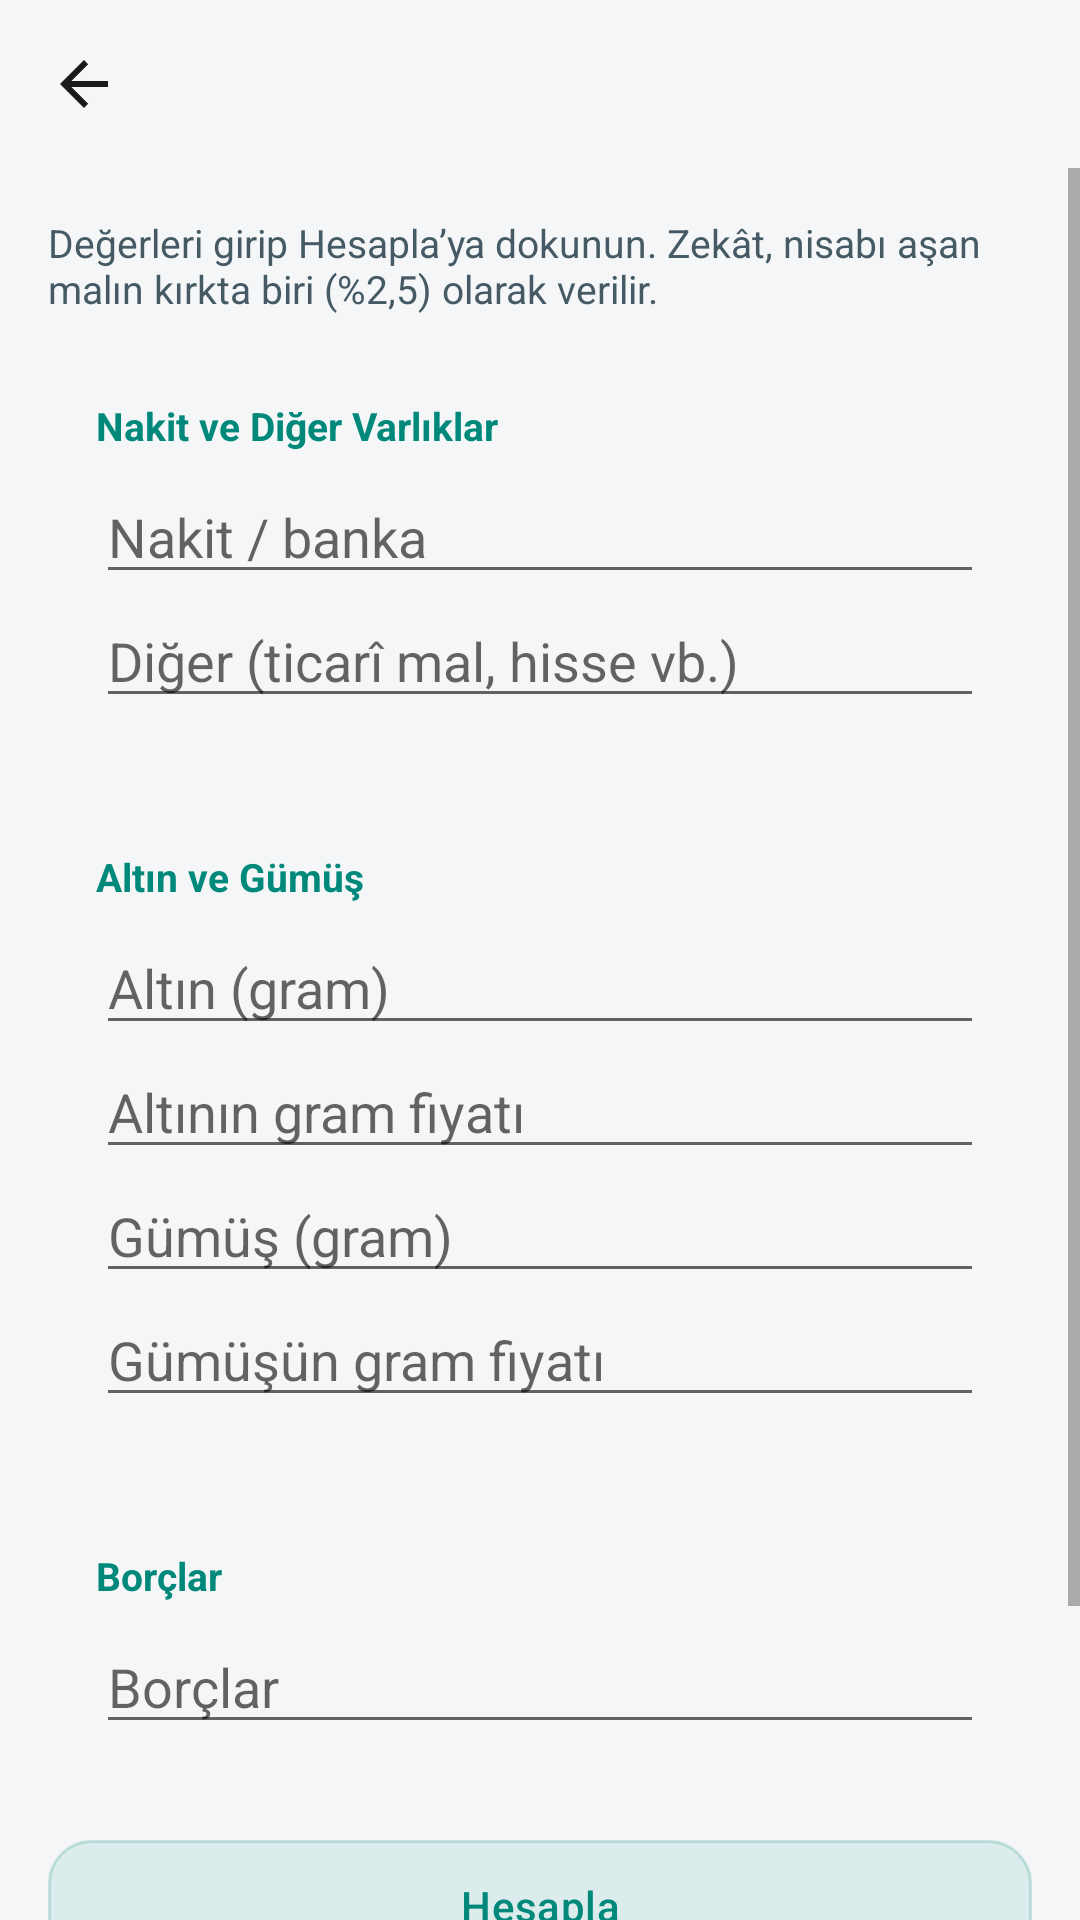

Write the Android layout XML for this screen, with the resource values it uses.
<!-- AndroidManifest.xml: application theme Theme.Qibla -->
<!-- res/layout/activity_zakat.xml -->
<?xml version="1.0" encoding="utf-8"?>
<LinearLayout xmlns:android="http://schemas.android.com/apk/res/android"
    xmlns:app="http://schemas.android.com/apk/res-auto"
    android:layout_width="match_parent"
    android:layout_height="match_parent"
    android:background="@color/bg"
    android:orientation="vertical">

    <androidx.appcompat.widget.Toolbar
        android:id="@+id/zakatToolbar"
        android:layout_width="match_parent"
        android:layout_height="?attr/actionBarSize"
        android:background="@color/bg"
        app:navigationIcon="?attr/homeAsUpIndicator"
        app:theme="@style/Theme.Qibla.Toolbar"
        app:titleTextColor="@color/text_primary" />

    <ScrollView
        android:layout_width="match_parent"
        android:layout_height="0dp"
        android:layout_weight="1"
        android:fillViewport="true">

        <LinearLayout
            android:layout_width="match_parent"
            android:layout_height="wrap_content"
            android:orientation="vertical"
            android:padding="16dp">

            <TextView
                android:layout_width="match_parent"
                android:layout_height="wrap_content"
                android:paddingBottom="12dp"
                android:text="@string/zk_hint"
                android:textColor="@color/text_dim"
                android:textSize="13sp" />

            <LinearLayout
                android:layout_width="match_parent"
                android:layout_height="wrap_content"
                android:background="@drawable/panel_bg"
                android:orientation="vertical"
                android:padding="16dp">

                <TextView
                    android:layout_width="match_parent"
                    android:layout_height="wrap_content"
                    android:paddingBottom="6dp"
                    android:text="@string/zk_sec_cash"
                    android:textColor="@color/accent"
                    android:textSize="13sp"
                    android:textStyle="bold" />

                <EditText
                    android:id="@+id/zNakit"
                    android:layout_width="match_parent"
                    android:layout_height="wrap_content"
                    android:hint="@string/zk_nakit"
                    android:inputType="numberDecimal" />

                <EditText
                    android:id="@+id/zDiger"
                    android:layout_width="match_parent"
                    android:layout_height="wrap_content"
                    android:hint="@string/zk_diger"
                    android:inputType="numberDecimal" />
            </LinearLayout>

            <LinearLayout
                android:layout_width="match_parent"
                android:layout_height="wrap_content"
                android:layout_marginTop="12dp"
                android:background="@drawable/panel_bg"
                android:orientation="vertical"
                android:padding="16dp">

                <TextView
                    android:layout_width="match_parent"
                    android:layout_height="wrap_content"
                    android:paddingBottom="6dp"
                    android:text="@string/zk_sec_metal"
                    android:textColor="@color/accent"
                    android:textSize="13sp"
                    android:textStyle="bold" />

                <EditText
                    android:id="@+id/zAltinG"
                    android:layout_width="match_parent"
                    android:layout_height="wrap_content"
                    android:hint="@string/zk_altin_g"
                    android:inputType="numberDecimal" />

                <EditText
                    android:id="@+id/zAltinFiyat"
                    android:layout_width="match_parent"
                    android:layout_height="wrap_content"
                    android:hint="@string/zk_altin_fiyat"
                    android:inputType="numberDecimal" />

                <EditText
                    android:id="@+id/zGumusG"
                    android:layout_width="match_parent"
                    android:layout_height="wrap_content"
                    android:hint="@string/zk_gumus_g"
                    android:inputType="numberDecimal" />

                <EditText
                    android:id="@+id/zGumusFiyat"
                    android:layout_width="match_parent"
                    android:layout_height="wrap_content"
                    android:hint="@string/zk_gumus_fiyat"
                    android:inputType="numberDecimal" />
            </LinearLayout>

            <LinearLayout
                android:layout_width="match_parent"
                android:layout_height="wrap_content"
                android:layout_marginTop="12dp"
                android:background="@drawable/panel_bg"
                android:orientation="vertical"
                android:padding="16dp">

                <TextView
                    android:layout_width="match_parent"
                    android:layout_height="wrap_content"
                    android:paddingBottom="6dp"
                    android:text="@string/zk_sec_debt"
                    android:textColor="@color/accent"
                    android:textSize="13sp"
                    android:textStyle="bold" />

                <EditText
                    android:id="@+id/zBorc"
                    android:layout_width="match_parent"
                    android:layout_height="wrap_content"
                    android:hint="@string/zk_borc"
                    android:inputType="numberDecimal" />
            </LinearLayout>

            <Button style="@style/Widget.Qibla.Button"
                android:id="@+id/zCalc"
                android:layout_width="match_parent"
                android:layout_height="wrap_content"
                android:layout_marginTop="16dp"
                android:text="@string/zk_calc" />

            <LinearLayout
                android:layout_width="match_parent"
                android:layout_height="wrap_content"
                android:layout_marginTop="16dp"
                android:background="@drawable/panel_bg"
                android:orientation="vertical"
                android:padding="16dp">

                <TextView
                    android:layout_width="match_parent"
                    android:layout_height="wrap_content"
                    android:text="@string/zk_result_title"
                    android:textColor="@color/text_dim"
                    android:textSize="13sp" />

                <TextView
                    android:id="@+id/zResult"
                    android:layout_width="match_parent"
                    android:layout_height="wrap_content"
                    android:paddingTop="8dp"
                    android:lineSpacingExtra="4dp"
                    android:text="@string/zk_result_placeholder"
                    android:textColor="@color/text_primary"
                    android:textSize="15sp" />
            </LinearLayout>
        </LinearLayout>
    </ScrollView>
</LinearLayout>
<!-- resources referenced by this layout -->
<resources>
  <color name="accent">#00897B</color>
  <color name="bg">#F5F6F8</color>
  <color name="text_dim">#455A64</color>
  <color name="text_primary">#1A1A1A</color>
  <string name="zk_altin_fiyat">Altının gram fiyatı</string>
  <string name="zk_altin_g">Altın (gram)</string>
  <string name="zk_borc">Borçlar</string>
  <string name="zk_calc">Hesapla</string>
  <string name="zk_diger">Diğer (ticarî mal, hisse vb.)</string>
  <string name="zk_gumus_fiyat">Gümüşün gram fiyatı</string>
  <string name="zk_gumus_g">Gümüş (gram)</string>
  <string name="zk_hint" formatted="false">Değerleri girip Hesapla’ya dokunun. Zekât, nisabı aşan malın kırkta biri (%2,5) olarak verilir.</string>
  <string name="zk_nakit">Nakit / banka</string>
  <string name="zk_result_placeholder">Değerleri girip «Hesapla»ya dokunun.</string>
  <string name="zk_result_title">Sonuç</string>
  <string name="zk_sec_cash">Nakit ve Diğer Varlıklar</string>
  <string name="zk_sec_debt">Borçlar</string>
  <string name="zk_sec_metal">Altın ve Gümüş</string>
  <style name="Theme.Qibla.Toolbar" parent="ThemeOverlay.AppCompat.ActionBar">
          <item name="colorControlNormal">@color/text_primary</item>
          <item name="android:textColorPrimary">@color/text_primary</item>
      </style>
  <style name="Widget.Qibla.Button" parent="Widget.AppCompat.Button">
          <item name="android:background">@drawable/btn_soft</item>
          <item name="backgroundTint">@null</item>
          <item name="android:backgroundTint">@null</item>
          <item name="android:textColor">@color/btn_text</item>
          <item name="android:textAllCaps">false</item>
          <item name="android:textSize">14sp</item>
          <item name="android:minHeight">44dp</item>
          <item name="android:paddingStart">16dp</item>
          <item name="android:paddingEnd">16dp</item>
          <item name="android:letterSpacing">0.01</item>
          <item name="android:stateListAnimator">@null</item>
      </style>
  <style name="Theme.Qibla" parent="Theme.AppCompat.DayNight.NoActionBar">
          <item name="colorAccent">@color/accent</item>
          <item name="android:windowBackground">@color/bg</item>
          <item name="android:statusBarColor">@color/bg</item>
          <item name="android:navigationBarColor">@color/bg</item>
          <item name="android:textColorPrimary">@color/text_primary</item>
          <item name="android:windowLightStatusBar">true</item>
          <item name="buttonStyle">@style/Widget.Qibla.Button</item>
          <item name="colorButtonNormal">@color/accent_tint</item>
          <item name="android:colorButtonNormal">@color/accent_tint</item>
      </style>
  <!-- drawable btn_soft (drawable) -->
  <?xml version="1.0" encoding="utf-8"?>
  <selector xmlns:android="http://schemas.android.com/apk/res/android">
  
      <item android:state_enabled="false">
          <shape android:shape="rectangle">
              <solid android:color="@color/panel" />
              <corners android:radius="14dp" />
              <stroke android:width="1dp" android:color="@color/panel_stroke" />
          </shape>
      </item>
  
      <item>
          <ripple android:color="@color/accent_soft">
              <item>
                  <shape android:shape="rectangle">
                      <solid android:color="@color/accent_tint" />
                      <corners android:radius="14dp" />
                      <stroke android:width="1dp" android:color="@color/accent_soft" />
                  </shape>
              </item>
          </ripple>
      </item>
  </selector>
  <color name="accent_tint">#1A00897B</color>
  <color name="panel">#FFFFFF</color>
  <color name="panel_stroke">#E2E6EA</color>
  <color name="accent_soft">#3300897B</color>
</resources>
